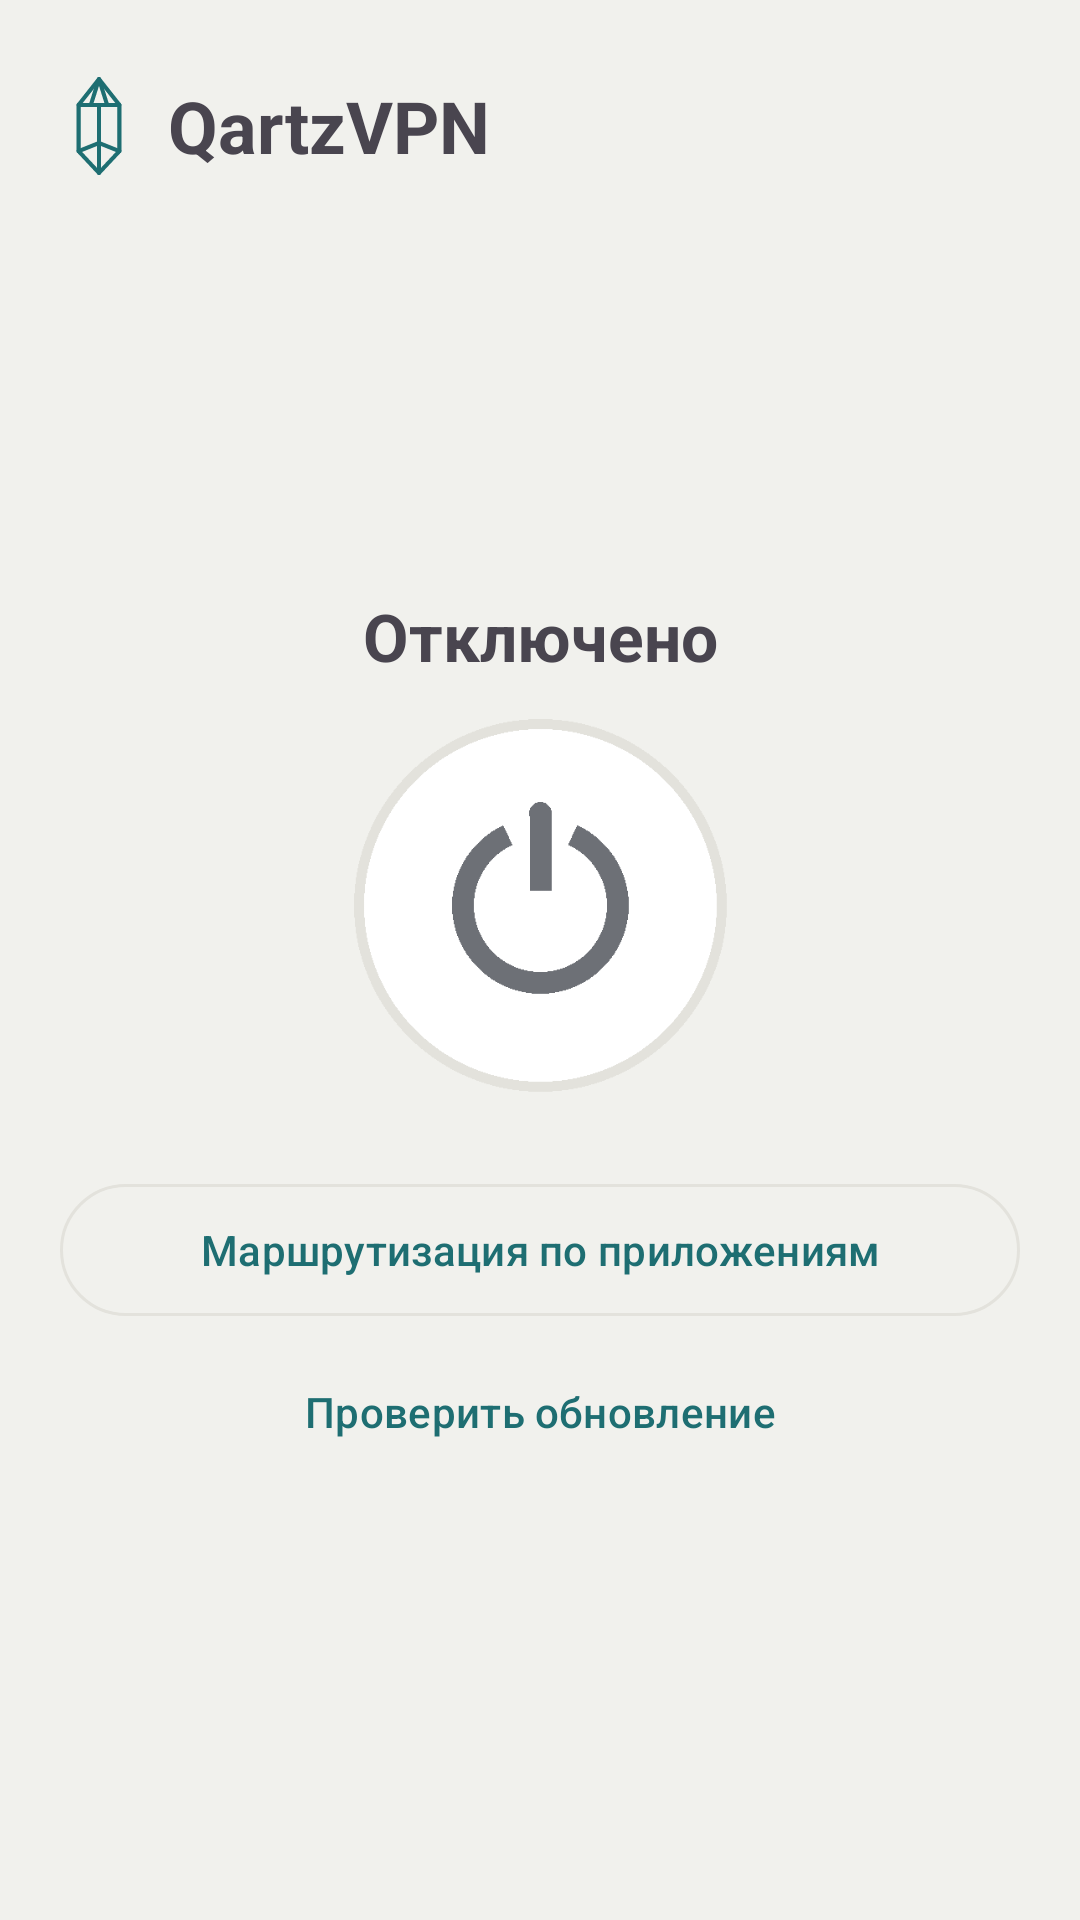

Layout XML and referenced resources for this Android screen:
<!-- AndroidManifest.xml: application theme Theme.Qartz -->
<!-- res/layout/activity_main.xml -->
<?xml version="1.0" encoding="utf-8"?>
<ScrollView xmlns:android="http://schemas.android.com/apk/res/android"
    xmlns:app="http://schemas.android.com/apk/res-auto"
    android:layout_width="match_parent"
    android:layout_height="match_parent"
    android:fillViewport="true">

    <LinearLayout
        android:layout_width="match_parent"
        android:layout_height="match_parent"
        android:orientation="vertical"
        android:padding="20dp">

        <LinearLayout
            android:id="@+id/titleBar"
            android:layout_width="match_parent"
            android:layout_height="wrap_content"
            android:orientation="horizontal"
            android:gravity="center_vertical"
            android:paddingBottom="8dp">

            <ImageView
                android:layout_width="26dp"
                android:layout_height="34dp"
                android:layout_marginEnd="10dp"
                android:src="@drawable/ic_crystal"
                android:contentDescription="@string/app_name" />

            <TextView
                android:id="@+id/titleText"
                android:layout_width="wrap_content"
                android:layout_height="wrap_content"
                android:text="@string/app_name"
                android:textSize="24sp"
                android:textStyle="bold" />

            <View
                android:layout_width="0dp"
                android:layout_height="1dp"
                android:layout_weight="1" />

            <ImageButton
                android:id="@+id/settingsButton"
                android:layout_width="44dp"
                android:layout_height="44dp"
                android:src="@drawable/ic_settings"
                android:background="?attr/selectableItemBackgroundBorderless"
                android:scaleType="fitCenter"
                android:padding="6dp"
                android:contentDescription="@string/dev_title" />
        </LinearLayout>

        <View
            android:layout_width="match_parent"
            android:layout_height="0dp"
            android:layout_weight="1" />

        <TextView
            android:id="@+id/status"
            android:layout_width="match_parent"
            android:layout_height="wrap_content"
            android:gravity="center"
            android:text="@string/status_disconnected"
            android:textSize="22sp"
            android:textStyle="bold"
            android:paddingBottom="8dp" />

        <TextView
            android:id="@+id/routeInfo"
            android:layout_width="match_parent"
            android:layout_height="wrap_content"
            android:gravity="center"
            android:textSize="13sp"
            android:textColor="#9AA0B5"
            android:paddingBottom="20dp"
            android:visibility="gone" />

        <ImageView
            android:id="@+id/connectButton"
            android:layout_width="134dp"
            android:layout_height="134dp"
            android:layout_gravity="center_horizontal"
            android:layout_marginBottom="10dp"
            android:src="@drawable/power_idle"
            android:scaleType="fitCenter"
            android:clickable="true"
            android:focusable="true"
            android:background="?attr/selectableItemBackgroundBorderless"
            android:contentDescription="@string/connect" />

        <com.google.android.material.button.MaterialButton
            android:id="@+id/appsButton"
            style="@style/Widget.Material3.Button.OutlinedButton"
            android:layout_width="match_parent"
            android:layout_height="52dp"
            android:layout_marginTop="12dp"
            android:text="@string/apps_button"
            app:cornerRadius="26dp" />

        <com.google.android.material.button.MaterialButton
            android:id="@+id/updateButton"
            style="@style/Widget.Material3.Button.TextButton"
            android:layout_width="match_parent"
            android:layout_height="wrap_content"
            android:layout_marginTop="4dp"
            android:text="@string/dev_update" />

        <View
            android:layout_width="match_parent"
            android:layout_height="0dp"
            android:layout_weight="1" />

    </LinearLayout>
</ScrollView>
<!-- resources referenced by this layout -->
<resources>
  <!-- drawable ic_crystal (drawable) -->
  <vector xmlns:android="http://schemas.android.com/apk/res/android"
      android:width="100dp"
      android:height="150dp"
      android:viewportWidth="100"
      android:viewportHeight="150">
      <path
          android:strokeColor="#1E6E72"
          android:strokeWidth="6"
          android:strokeLineCap="round"
          android:strokeLineJoin="round"
          android:pathData="M50,6 L20,44 L20,112 L50,144 L80,112 L80,44 Z" />
      <path
          android:strokeColor="#1E6E72"
          android:strokeWidth="6"
          android:strokeLineCap="round"
          android:strokeLineJoin="round"
          android:pathData="M20,44 L80,44 M50,6 L38,44 M50,6 L62,44 M50,44 L50,144 M20,112 L50,100 L80,112" />
  </vector>
  <!-- drawable power_idle: png bitmap (drawable, 6605 bytes) -->
  <string name="app_name">QartzVPN</string>
  <string name="apps_button">Маршрутизация по приложениям</string>
  <string name="connect">Подключить</string>
  <string name="dev_title">Обслуживание</string>
  <string name="dev_update">Проверить обновление</string>
  <string name="status_disconnected">Отключено</string>
  <style name="Theme.Qartz" parent="Theme.Material3.Light.NoActionBar">
          <item name="colorPrimary">@color/qartz_accent</item>
          <item name="colorOnPrimary">@color/qartz_on_accent</item>
          <item name="colorPrimaryContainer">@color/qartz_accent_soft</item>
          <item name="colorOnPrimaryContainer">@color/qartz_accent_ink</item>
  
          <item name="android:colorBackground">@color/qartz_bg</item>
          <item name="colorSurface">@color/qartz_surface</item>
          <item name="colorSurfaceVariant">@color/qartz_bg</item>
          <item name="colorOnSurface">@color/qartz_ink</item>
          <item name="colorOnSurfaceVariant">@color/qartz_muted</item>
          <item name="colorOutline">@color/qartz_line</item>
  
          <item name="android:windowBackground">@color/qartz_bg</item>
          <item name="android:statusBarColor">@color/qartz_bg</item>
          <item name="android:navigationBarColor">@color/qartz_bg</item>
          <item name="android:windowLightStatusBar">true</item>
          <item name="android:windowLightNavigationBar" tools:targetApi="27">true</item>
      </style>
  <color name="qartz_accent">#1E6E72</color>
  <color name="qartz_on_accent">#FFFFFF</color>
  <color name="qartz_accent_soft">#E4EFEE</color>
  <color name="qartz_accent_ink">#0F4B4E</color>
  <color name="qartz_bg">#F1F1ED</color>
  <color name="qartz_surface">#FFFFFF</color>
  <color name="qartz_ink">#18191B</color>
  <color name="qartz_muted">#6D7076</color>
  <color name="qartz_line">#E3E2DC</color>
</resources>
